Image classification data set "data" (uwenayoallain/alu-mlp-summative on GitHub). Class labels (5): cercospora leaf spot, healthy, leaf miner, phoma leaf disease, coffee leaf rust.

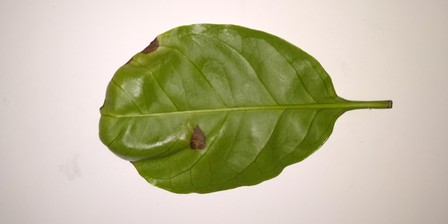
Label: phoma leaf disease

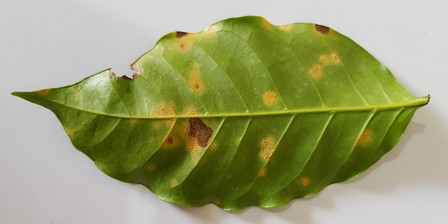
Label: coffee leaf rust

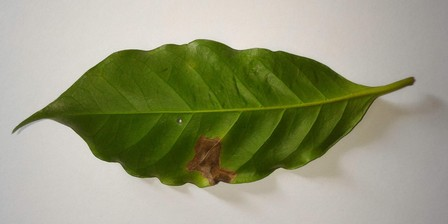
Label: leaf miner

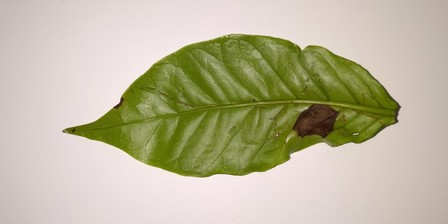
Label: phoma leaf disease

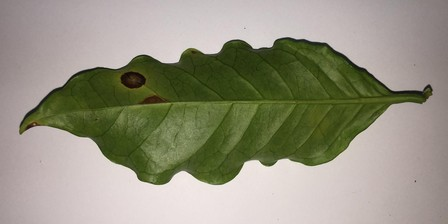
Label: cercospora leaf spot

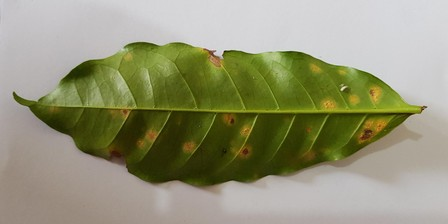
Label: coffee leaf rust
